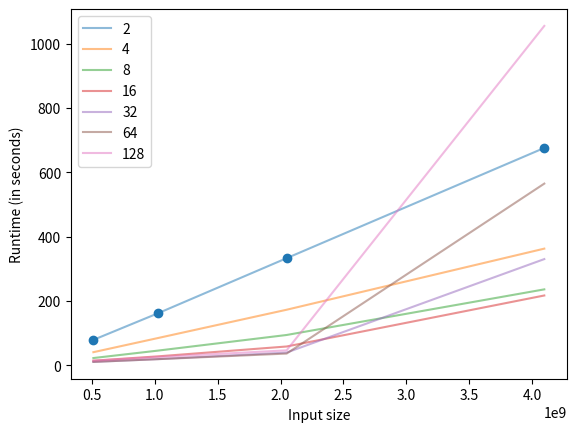

Generate this figure with matplotlib: (Note: this script raises an exception after producing the figure.)
import matplotlib.pyplot as plt

processors_2 = [[512000000, 78868583/1000000], [1024000000, 161365390/1000000], [2048000000, 333016008/1000000], [4096000000, 676090841/1000000]]
processors_4 = [[512000000, 40532050/1000000], [1024000000, 84435337/1000000], [2048000000, 172617776/1000000], [4096000000, 362741085/1000000]]
processors_8 = [[512000000, 22300856/1000000], [1024000000, 45372394/1000000], [2048000000, 94049237/1000000], [4096000000, 235985783/1000000]]
processors_16 = [[512000000, 14096661/1000000], [1024000000, 27514360/1000000], [2048000000, 58240011/1000000], [4096000000, 216964525/1000000]]
processors_32 = [[512000000, 10223605/1000000], [1024000000, 18902816/1000000], [2048000000, 39302631/1000000], [4096000000, 330188861/1000000]]
processors_64 = [[512000000, 10410936/1000000], [1024000000, 18834719/1000000], [2048000000, 36212383/1000000], [4096000000, 565048110/1000000]]
processors_128 = [[512000000, 14026955/1000000], [1024000000, 25408626/1000000], [2048000000, 46221814/1000000], [4096000000, 1055728096/1000000]]

def plot_seconds():
    plt.clf()

    x1, y1 = zip(*processors_2)
    x2, y2 = zip(*processors_4)
    x3, y3 = zip(*processors_8)
    x4, y4 = zip(*processors_16)
    x5, y5 = zip(*processors_32)
    x6, y6 = zip(*processors_64)
    x7, y7 = zip(*processors_128)

    plt.plot(x1, y1, alpha=0.5, label="2")
    plt.plot(x2, y2, alpha=0.5, label="4")
    plt.plot(x3, y3, alpha=0.5, label="8")
    plt.plot(x4, y4, alpha=0.5, label="16")
    plt.plot(x5, y5, alpha=0.5, label="32")
    plt.plot(x6, y6, alpha=0.5, label="64")
    plt.plot(x7, y7, alpha=0.5, label="128")

    plt.scatter(x1, y1)

    plt.xlabel("Input size")
    plt.ylabel("Runtime (in seconds)")

    plt.legend()

    plt.savefig("figures/runtimes.png")

def plot_seconds_excluded():
    plt.clf()

    x1, y1 = zip(*processors_2[:3])
    x2, y2 = zip(*processors_4[:3])
    x3, y3 = zip(*processors_8[:3])
    x4, y4 = zip(*processors_16[:3])
    x5, y5 = zip(*processors_32[:3])
    x6, y6 = zip(*processors_64[:3])
    x7, y7 = zip(*processors_128[:3])

    plt.plot(x1, y1, alpha=0.5, label="2")
    plt.plot(x2, y2, alpha=0.5, label="4")
    plt.plot(x3, y3, alpha=0.5, label="8")
    plt.plot(x4, y4, alpha=0.5, label="16")
    plt.plot(x5, y5, alpha=0.5, label="32")
    plt.plot(x6, y6, alpha=0.5, label="64")
    plt.plot(x7, y7, alpha=0.5, label="128")

    plt.scatter(x1, y1)

    plt.xlabel("Input size")
    plt.ylabel("Runtime (in seconds)")

    plt.legend()

    plt.savefig("figures/runtimes_excluded.png")


if __name__ == "__main__":
    plot_seconds()
    plot_seconds_excluded()


